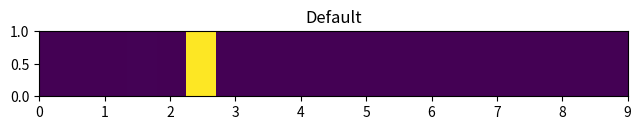

The matplotlib source for this figure:
#!/usr/bin/env python
# -*- coding: utf-8 -*-
#
# Copyright (c) 2017 www.drcubic.com, Inc. All Rights Reserved
#
"""
File: draw.py
Author: shileicao(shileicao@stu.xjtu.edu.cn)
Date: 2017/5/23 20:39
"""
import sys

import matplotlib.pyplot as plt
import numpy as np


def main(argc, argv):
    grid = np.array([
        [[
            2.48168e-06, 7.20005e-07, 1.18812e-06, 1.188e-06, 0.000129729,
            0.000239056, 0.0327365, 0.102477, 0.864373, 3.56355e-06,
            3.56356e-06, 3.56356e-06, 3.56355e-06, 3.56355e-06, 3.56355e-06,
            3.56356e-06, 3.56356e-06, 3.56356e-06, 3.56355e-06, 3.56356e-06
        ]],
        [[
            2.81721e-06, 5.21519e-06, 6.07923e-06, 2.40766e-05, 0.00024242,
            0.000531199, 0.0647686, 0.000360519, 0.195387, 0.000369511,
            0.738191, 1.23509e-05, 1.23509e-05, 1.23509e-05, 1.23509e-05,
            1.23509e-05, 1.23509e-05, 1.23509e-05, 1.23509e-05, 1.23509e-05
        ]],
        [[
            1.04009e-06, 2.28867e-06, 1.2288e-06, 1.4493e-06, 0.000208147,
            0.00037682, 0.0382299, 0.106703, 0.854437, 3.54277e-06,
            3.54277e-06, 3.54277e-06, 3.54277e-06, 3.54277e-06, 3.54277e-06,
            3.54277e-06, 3.54277e-06, 3.54277e-06, 3.54277e-06, 3.54277e-06
        ]],
        [[
            4.76718e-05, 8.15489e-06, 0.00200974, 0.00624807, 2.07804e-05,
            0.991665, 3.02897e-08, 3.28187e-07, 7.24383e-09, 3.65829e-08,
            3.65829e-08, 3.65829e-08, 3.65829e-08, 3.65829e-08, 3.65829e-08,
            3.65829e-08, 3.65829e-08, 3.65829e-08, 3.65829e-08, 3.65829e-08
        ]],
    ])

    seq_len = 9

    plt.figure()
    ax1 = plt.gca()

    ax1.imshow(grid[3][:seq_len], extent=[0, seq_len, 0, 1])
    ax1.set_title('Default')

    # ax2.imshow(grid, extent=[0, 100, 0, 1], aspect='auto')
    # ax2.set_title('Auto-scaled Aspect')
    #
    # ax3.imshow(grid, extent=[0, 100, 0, 1], aspect=100)
    # ax3.set_title('Manually Set Aspect')

    plt.tight_layout()
    plt.show()


if __name__ == '__main__':
    main(len(sys.argv), sys.argv)
